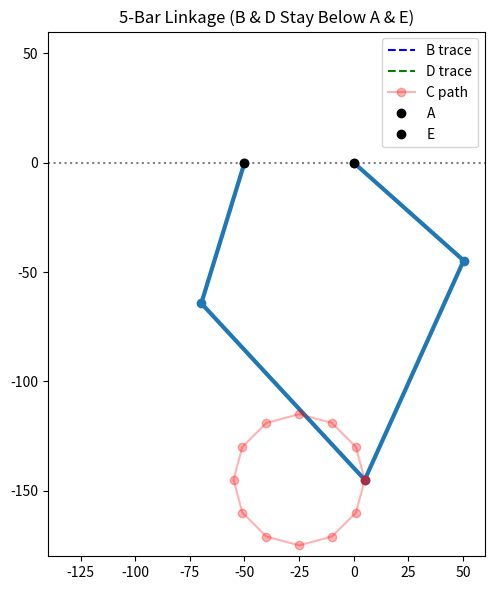

Python code for this plot: (Note: this script raises an exception after producing the figure.)
import numpy as np  # NumPy is used for vector and matrix operations
import matplotlib.pyplot as plt  # Matplotlib handles plotting
# need ffmpeg.exe from sharex
from matplotlib.animation import FuncAnimation, FFMpegWriter  # Animation tools for updating frames and saving to MP4
# pip install pillow
from matplotlib.animation import PillowWriter # also Save animation as a GIF

# Specify the path to FFmpeg executable for saving video files
plt.rcParams['animation.ffmpeg_path'] = r'Y:\sharex\ffmpeg.exe'

# Define lengths of the five-bar linkage arms
L1 = L4 = 67.27  # Input links (equal length)
L2 = L3 = 110    # Output links (also equal)
A = np.array([0.0, 0.0])  # Fixed pivot point A on the left
E = np.array([-50.0, 0.0])  # Fixed pivot point E on the right

# Function to find intersection points of two circles centered at P0 and P1
def circle_circle_intersection(P0, r0, P1, r1):
    d = np.linalg.norm(P1 - P0)  # Distance between centers
    if d > r0 + r1 or d < abs(r0 - r1) or d == 0:  # No solution
        return []
    a = (r0**2 - r1**2 + d**2) / (2 * d)  # Distance from P0 to midpoint
    h = np.sqrt(abs(r0**2 - a**2))  # Height from line to intersection
    v = (P1 - P0) / d  # Unit vector between centers
    P2 = P0 + a * v  # Base point of perpendicular
    offset = h * np.array([-v[1], v[0]])  # Rotate 90° to get intersection offsets
    return [P2 + offset, P2 - offset]  # Return both intersection points

# Inverse kinematics: given point C, solve for θ1, θ2, B, D
def inverse_kinematics(C):
    BA = circle_circle_intersection(A, L1, C, L2)  # Find possible points for B
    DE = circle_circle_intersection(E, L4, C, L3)  # Find possible points for D
    if BA and DE:  # If both exist
        B = BA[0]  # Use first solution for B
        D = DE[1]  # Use first solution for D
        if B[1] < A[1] and D[1] < E[1]:  # Only keep configuration where B and D stay below A and E
            θ1 = np.arctan2(-B[1], B[0])  # θ1 angle from A to B
            θ2 = np.arctan2(D[1], D[0] - E[0])  # θ2 angle from E to D
            return θ1, θ2, B, D  # Return valid joint angles and positions
    return None  # No valid solution

# Generate 12 evenly spaced C positions in a circle below the base
N = 12  # Number of positions
radius = 30  # Radius of the circle
safe_y = -145  # Lower center to ensure all joints stay below base
center = np.array([-25.0, safe_y])  # Center of the circular path
angles = np.linspace(0, 2 * np.pi, N, endpoint=False)  # Divide circle evenly
C_points = [center + radius * np.array([np.cos(a), np.sin(a)]) for a in angles]  # List of C positions
# add the first point to the array
C_points.append(C_points[0])

# Precompute inverse kinematics for each C point
θ1_list, θ2_list = [], []  # Lists for input angles
B_points, D_points, valid_Cs = [], [], []  # Lists for positions

# Loop through each C position and compute inverse kinematics
for i, C in enumerate(C_points):
    res = inverse_kinematics(C)
    if res:
        θ1, θ2, B, D = res
        θ1_list.append(θ1)
        θ2_list.append(θ2)
        B_points.append(B)
        D_points.append(D)
        valid_Cs.append(C)
    else:
        print(f"⚠️ Skipped C[{i}] at {C}: B or D above base.")  # Warn if configuration is skipped

# Count how many valid positions we got
steps = len(valid_Cs)
if steps < N:
    print(f"✅ {steps} out of {N} poses met the below-base condition.")  # Summary of successful IK solves

# Convert lists to numpy arrays for convenience
θ1_list = np.array(θ1_list)
θ2_list = np.array(θ2_list)
B_points = np.array(B_points)
D_points = np.array(D_points)
valid_Cs = np.array(valid_Cs)

# Set up the plot
fig, ax = plt.subplots(figsize=(6, 6))  # Create square figure
ax.set_xlim(-140, 60)  # X range
ax.set_ylim(-180, 60)  # Y range
ax.set_aspect('equal')  # Preserve aspect ratio
ax.set_title("5-Bar Linkage (B & D Stay Below A & E)")  # Title of the plot

# Initialize plot lines (linkage and traces)
link_line, = ax.plot([], [], 'o-', lw=3)  # Main linkage configuration
trace_B, = ax.plot([], [], 'b--', label='B trace')  # Path of point B
trace_D, = ax.plot([], [], 'g--', label='D trace')  # Path of point D
C_path, = ax.plot(valid_Cs[:, 0], valid_Cs[:, 1], 'ro-', alpha=0.3, label='C path')
# Path of C

# Draw horizontal reference line for base
ax.axhline(0, color='gray', linestyle='dotted')  # Visual reference for base (Y = 0)
ax.plot([A[0]], [A[1]], 'ko', label='A')  # Fixed point A
ax.plot([E[0]], [E[1]], 'ko', label='E')  # Fixed point E
ax.legend()  # Show legend

# Animation update function: draws each frame of the animation
def update(i):
    Bx, By = B_points[i]
    Cx, Cy = valid_Cs[i]
    Dx, Dy = D_points[i]
    x_vals = [A[0], Bx, Cx, Dx, E[0]]
    y_vals = [A[1], By, Cy, Dy, E[1]]
    link_line.set_data(x_vals, y_vals)  # Update linkage geometry
    trace_B.set_data(B_points[:i+1, 0], B_points[:i+1, 1])  # Update B trace
    trace_D.set_data(D_points[:i+1, 0], D_points[:i+1, 1])  # Update D trace
    return link_line, trace_B, trace_D, C_path  # Return updated artists

# Create the animation from update function
ani = FuncAnimation(fig, update, frames=steps, interval=1000, blit=True)  # 1 frame/sec
plt.tight_layout()  # Adjust layout to prevent clipping

# Export animation to MP4 using FFmpeg
writer = FFMpegWriter(fps=1, metadata={"artist": "5-Bar Linkage"}, bitrate=1800)
ani.save("5bar_simulation_below_base.mp4", writer=writer)  # Save the video
print("✅ Saved: 5bar_simulation_below_base.mp4")  # Confirmation
# Save animation as a GIF
gif_writer = PillowWriter(fps=1)  # Adjust fps as needed
ani.save("5bar_simulation.gif", writer=gif_writer)
print("✅ Saved: 5bar_simulation.gif")
